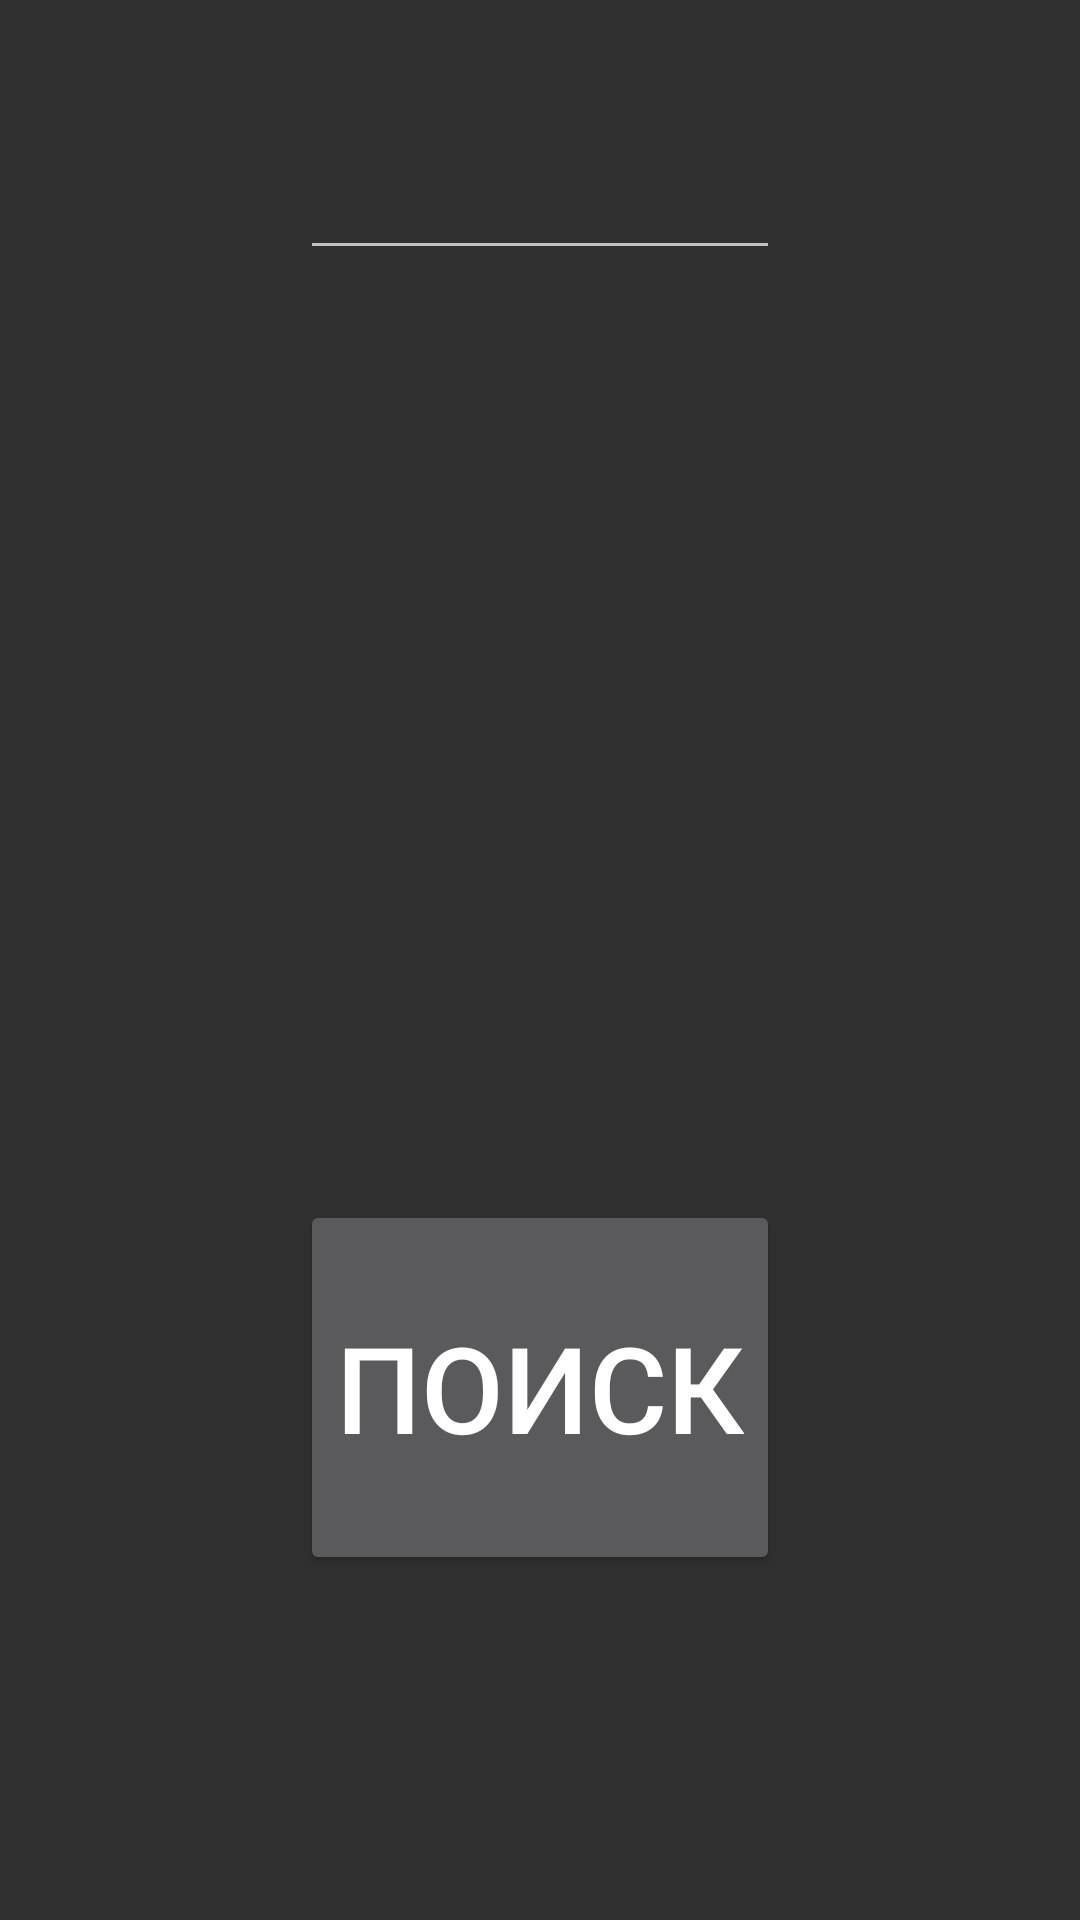

The Android layout XML behind this screen, and the referenced resources:
<!-- AndroidManifest.xml: application theme Theme.Madventure -->
<!-- res/layout/fragment_search.xml -->
<?xml version="1.0" encoding="utf-8"?>
<androidx.coordinatorlayout.widget.CoordinatorLayout xmlns:android="http://schemas.android.com/apk/res/android"
    xmlns:tools="http://schemas.android.com/tools"
    android:layout_width="match_parent"
    android:layout_height="match_parent"
    tools:context=".FragmentSearch">

    
    <EditText
        android:inputType="text"
        android:singleLine="true"
        android:id="@+id/seachText"
        android:layout_marginTop="50dp"
        android:layout_marginLeft="100dp"
        android:layout_marginRight="100dp"
        android:layout_width="match_parent"
        android:layout_height="40dp"></EditText>
    <LinearLayout
        android:layout_marginLeft="100dp"
        android:layout_marginRight="100dp"
        android:layout_marginTop="100dp"
        android:orientation="horizontal"
        android:layout_width="match_parent"
        android:layout_height="300dp">
        <ImageView
            android:id="@+id/setImg"
            android:layout_width="400dp"
            android:layout_height="300dp"></ImageView>

        <TextView
            android:id="@+id/setTxt"
            android:textSize="20dp"
            android:layout_marginLeft="100dp"
            android:layout_marginRight="100dp"
            android:layout_width="260dp"
            android:layout_height="300dp"
            />
    </LinearLayout>

    <Button
        android:textSize="40dp"
        android:text="Поиск"
        android:id="@+id/buttonSeqcrh"
        android:layout_marginLeft="100dp"
        android:layout_marginRight="100dp"
        android:layout_marginTop="400dp"
        android:layout_width="match_parent"
        android:layout_height="125dp" />


</androidx.coordinatorlayout.widget.CoordinatorLayout>
<!-- resources referenced by this layout -->
<resources>
  <style name="Theme.Madventure" parent="@style/Theme.AppCompat" />
</resources>
